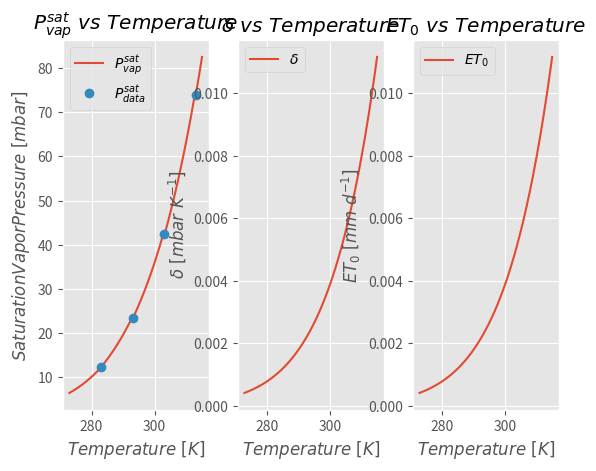

Here is the Python script that generated this plot:
# -*- coding: utf-8 -*-
"""
FTE34806 - Modelling of Biobased Production Systems
MSc Biosystems Engineering, WUR
@authors:   -- Fill in your team names --

Tutorial: Soil water model analysis.
1. Slope of saturation vapour pressure.
2. Reference evapotranspiration.
"""
# TODO: import the required packages
import numpy as np
import matplotlib.pyplot as plt

# TODO: specify the matplotlib style
plt.style.use('ggplot')

# Measured saturation vapour pressure
# TODO: define arrays for the measured data T and Pvs.
# Specify the units in comments
T_data = [10.0, 20.0, 30.0, 40.0]
Pvs_data = [12.28, 23.39, 42.46, 73.84]
cnst = [-0.629332895268684, -1.083990013098273, -2.020438352923272, -3.973356905732089]

# Air temperature [K]
# TODO: define an array for sesnible values of T
T = np.linspace(0, 42, 421)

# Model parameteres and variables
alpha = 1.291   # [mm MJ-1 (m-2)] Priestley-Taylor parameter
gamma = 0.68    # [mbar °C-1] Psychrometric constant
Irr_gl = 18.0   # [MJ m-2 d-2] Global irradiance
alb = 0.23      # [-] albedo (crop)
Rn = 0.408*Irr_gl*1-(alb)  # [MJ m-2 d-1] Net radiation

# Model equations
# TODO: Define variables for the model
# Exercise 1. Pvs, Delta
Pvs = np.exp(21.3 - 5304/(T+273.0))
delta = (7304/(T+273)**2) * np.exp(21.3 - 7304/(T+273))#(5304/(T+273)**2) * np.exp(21.3 - 5304/(T+273))
# it = 0
rel_error = 0
# rel_error = np.empty([1, 4])
for i in range(0, T.size):
    if T[i] < T_data[0]:
        Pvs[i] += cnst[0] * (T[i]/T_data[0])
    elif T_data[0] <= T[i] < T_data[1]:
        Pvs[i] += (cnst[0] * (T_data[0]/T[i]) + cnst[1] * (T[i]/T_data[1]))*0.5
    elif T_data[1] <= T[i] < T_data[2]:
        Pvs[i] += (cnst[1] * (T_data[1]/T[i]) + cnst[2] * (T[i]/T_data[2]))*0.5
    elif T_data[2] <= T[i] < T_data[3]:
        Pvs[i] += (cnst[2] * (T_data[2]/T[i]) + cnst[3] * (T[i]/T_data[3]))*0.5
    else:
        Pvs[i] += cnst[3] * (T[i]/T_data[3])
    if np.isin(T[i],T_data):
        idx = np.asarray(np.where(T_data == T[i]))
        ind = idx[0][0]
        rel_error += (Pvs_data[ind] - Pvs[i])/Pvs_data[ind]
T += 273
rel_error = rel_error/4
# Exercise 2. ET0
ET0 = alpha*Rn*delta/(delta+gamma)

# Relative error
# TODO: Calculate the average relative error
# Tip: The numpy functions np.isin() or np.where() can help you retrieve the
# modelled values for Pvs at the corresponding value for T_data.
T_data_plt = [(x + 273.0) for x in T_data]

# Figures
# TODO: Make the plots
# Exercise 1. Pvs vs. T and Delta vs. T,
fig, (ax1, ax2,ax3) = plt.subplots(1, 3)
ax1.plot(T,Pvs,label='$P^{sat}_{vap}$')
ax1.plot(T_data_plt,Pvs_data,'o',label='$P^{sat}_{data}$')
ax1.set_xlabel(r'$Temperature\ [K]$')
ax1.set_ylabel(r'$Saturation Vapor Pressure\ [mbar]$')
ax1.set_title(r'$P^{sat}_{vap}\ vs\ Temperature$')
ax1.legend()
ax2.plot(T,delta,label='$\delta$')
ax2.set_xlabel(r'$Temperature\ [K]$')
ax2.set_ylabel(r'$\delta\ [mbar\ K^{-1}]$')
ax2.set_title(r'$\delta\ vs\ Temperature$')
ax2.legend()
ax3.plot(T,delta,label='$ET_{0}$')
ax3.set_xlabel(r'$Temperature\ [K]$')
ax3.set_ylabel(r'$ET_{0}\ [mm\ d^{-1}]$')
ax3.set_title(r'$ET_{0}\ vs\ Temperature$')
ax3.legend()
plt.show()

# Exercise 2. ET0 vs. T
